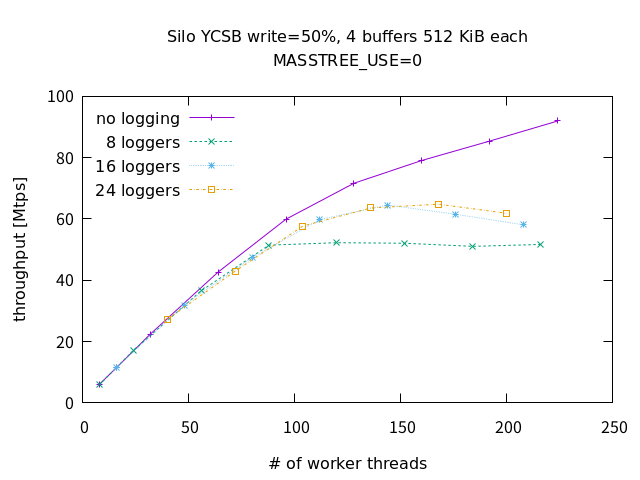

Source data for this figure (header and first rows):
thread_num, logger_num, buffer_num, buffer_size, clocks_per_us, epoch_time, extime, max_ope, rmw, rratio, tuple_num, ycsb, zipf_skew, throughput[tps], abort_rate, durabule_latency, log_throughput[B/s], backpressure_latency_rate, write_latency_rate, write_count, buffer_count, byte_count
8, , , , 2095, 40, 8, 10, 0, 50, 1000000, 1, 0, 6013450, 0.0001, , , , , , , 
8, , , , 2095, 40, 8, 10, 0, 50, 1000000, 1, 0, 6085920, 0.0001, , , , , , , 
8, , , , 2095, 40, 8, 10, 0, 50, 1000000, 1, 0, 5927358, 0.0002, , , , , , , 
8, , , , 2095, 40, 8, 10, 0, 50, 1000000, 1, 0, 5886972, 0.0001, , , , , , , 
8, , , , 2095, 40, 8, 10, 0, 50, 1000000, 1, 0, 6054373, 0.0001, , , , , , , 
16, , , , 2095, 40, 8, 10, 0, 50, 1000000, 1, 0, 11427030, 0.0003, , , , , , , 
16, , , , 2095, 40, 8, 10, 0, 50, 1000000, 1, 0, 11529419, 0.0003, , , , , , , 
16, , , , 2095, 40, 8, 10, 0, 50, 1000000, 1, 0, 11713474, 0.0003, , , , , , , 
16, , , , 2095, 40, 8, 10, 0, 50, 1000000, 1, 0, 11400074, 0.0003, , , , , , , 
16, , , , 2095, 40, 8, 10, 0, 50, 1000000, 1, 0, 11415754, 0.0003, , , , , , , 
32, , , , 2095, 40, 8, 10, 0, 50, 1000000, 1, 0, 22566745, 0.0007, , , , , , , 
32, , , , 2095, 40, 8, 10, 0, 50, 1000000, 1, 0, 22572774, 0.0007, , , , , , , 
32, , , , 2095, 40, 8, 10, 0, 50, 1000000, 1, 0, 22409963, 0.0007, , , , , , , 
32, , , , 2095, 40, 8, 10, 0, 50, 1000000, 1, 0, 22381180, 0.0007, , , , , , , 
32, , , , 2095, 40, 8, 10, 0, 50, 1000000, 1, 0, 22224195, 0.0007, , , , , , , 
64, , , , 2095, 40, 8, 10, 0, 50, 1000000, 1, 0, 42559532, 0.0014, , , , , , , 
64, , , , 2095, 40, 8, 10, 0, 50, 1000000, 1, 0, 42453825, 0.0014, , , , , , , 
64, , , , 2095, 40, 8, 10, 0, 50, 1000000, 1, 0, 43001379, 0.0014, , , , , , , 
64, , , , 2095, 40, 8, 10, 0, 50, 1000000, 1, 0, 42680416, 0.0014, , , , , , , 
64, , , , 2095, 40, 8, 10, 0, 50, 1000000, 1, 0, 42874205, 0.0013, , , , , , , 
96, , , , 2095, 40, 8, 10, 0, 50, 1000000, 1, 0, 59925844, 0.0019, , , , , , , 
96, , , , 2095, 40, 8, 10, 0, 50, 1000000, 1, 0, 59933528, 0.0019, , , , , , , 
96, , , , 2095, 40, 8, 10, 0, 50, 1000000, 1, 0, 60156250, 0.0019, , , , , , , 
96, , , , 2095, 40, 8, 10, 0, 50, 1000000, 1, 0, 60491831, 0.0018, , , , , , , 
96, , , , 2095, 40, 8, 10, 0, 50, 1000000, 1, 0, 59601677, 0.0019, , , , , , , 
128, , , , 2095, 40, 8, 10, 0, 50, 1000000, 1, 0, 71613224, 0.0026, , , , , , , 
128, , , , 2095, 40, 8, 10, 0, 50, 1000000, 1, 0, 71652031, 0.0026, , , , , , , 
128, , , , 2095, 40, 8, 10, 0, 50, 1000000, 1, 0, 72296703, 0.0026, , , , , , , 
128, , , , 2095, 40, 8, 10, 0, 50, 1000000, 1, 0, 71580278, 0.0026, , , , , , , 
128, , , , 2095, 40, 8, 10, 0, 50, 1000000, 1, 0, 72397058, 0.0026, , , , , , , 
160, , , , 2095, 40, 8, 10, 0, 50, 1000000, 1, 0, 79087671, 0.0033, , , , , , , 
160, , , , 2095, 40, 8, 10, 0, 50, 1000000, 1, 0, 79491712, 0.0033, , , , , , , 
160, , , , 2095, 40, 8, 10, 0, 50, 1000000, 1, 0, 79400627, 0.0033, , , , , , , 
160, , , , 2095, 40, 8, 10, 0, 50, 1000000, 1, 0, 79059244, 0.0033, , , , , , , 
160, , , , 2095, 40, 8, 10, 0, 50, 1000000, 1, 0, 78991245, 0.0034, , , , , , , 
192, , , , 2095, 40, 8, 10, 0, 50, 1000000, 1, 0, 85195934, 0.0042, , , , , , , 
192, , , , 2095, 40, 8, 10, 0, 50, 1000000, 1, 0, 85870361, 0.0042, , , , , , , 
192, , , , 2095, 40, 8, 10, 0, 50, 1000000, 1, 0, 85421555, 0.0041, , , , , , , 
192, , , , 2095, 40, 8, 10, 0, 50, 1000000, 1, 0, 85236164, 0.0041, , , , , , , 
192, , , , 2095, 40, 8, 10, 0, 50, 1000000, 1, 0, 85695625, 0.0040, , , , , , , 
224, , , , 2095, 40, 8, 10, 0, 50, 1000000, 1, 0, 91970511, 0.0048, , , , , , , 
224, , , , 2095, 40, 8, 10, 0, 50, 1000000, 1, 0, 91835433, 0.0136, , , , , , , 
224, , , , 2095, 40, 8, 10, 0, 50, 1000000, 1, 0, 91960211, 0.0091, , , , , , , 
224, , , , 2095, 40, 8, 10, 0, 50, 1000000, 1, 0, 92154226, 0.0076, , , , , , , 
224, , , , 2095, 40, 8, 10, 0, 50, 1000000, 1, 0, 91815951, 0.0157, , , , , , , 
